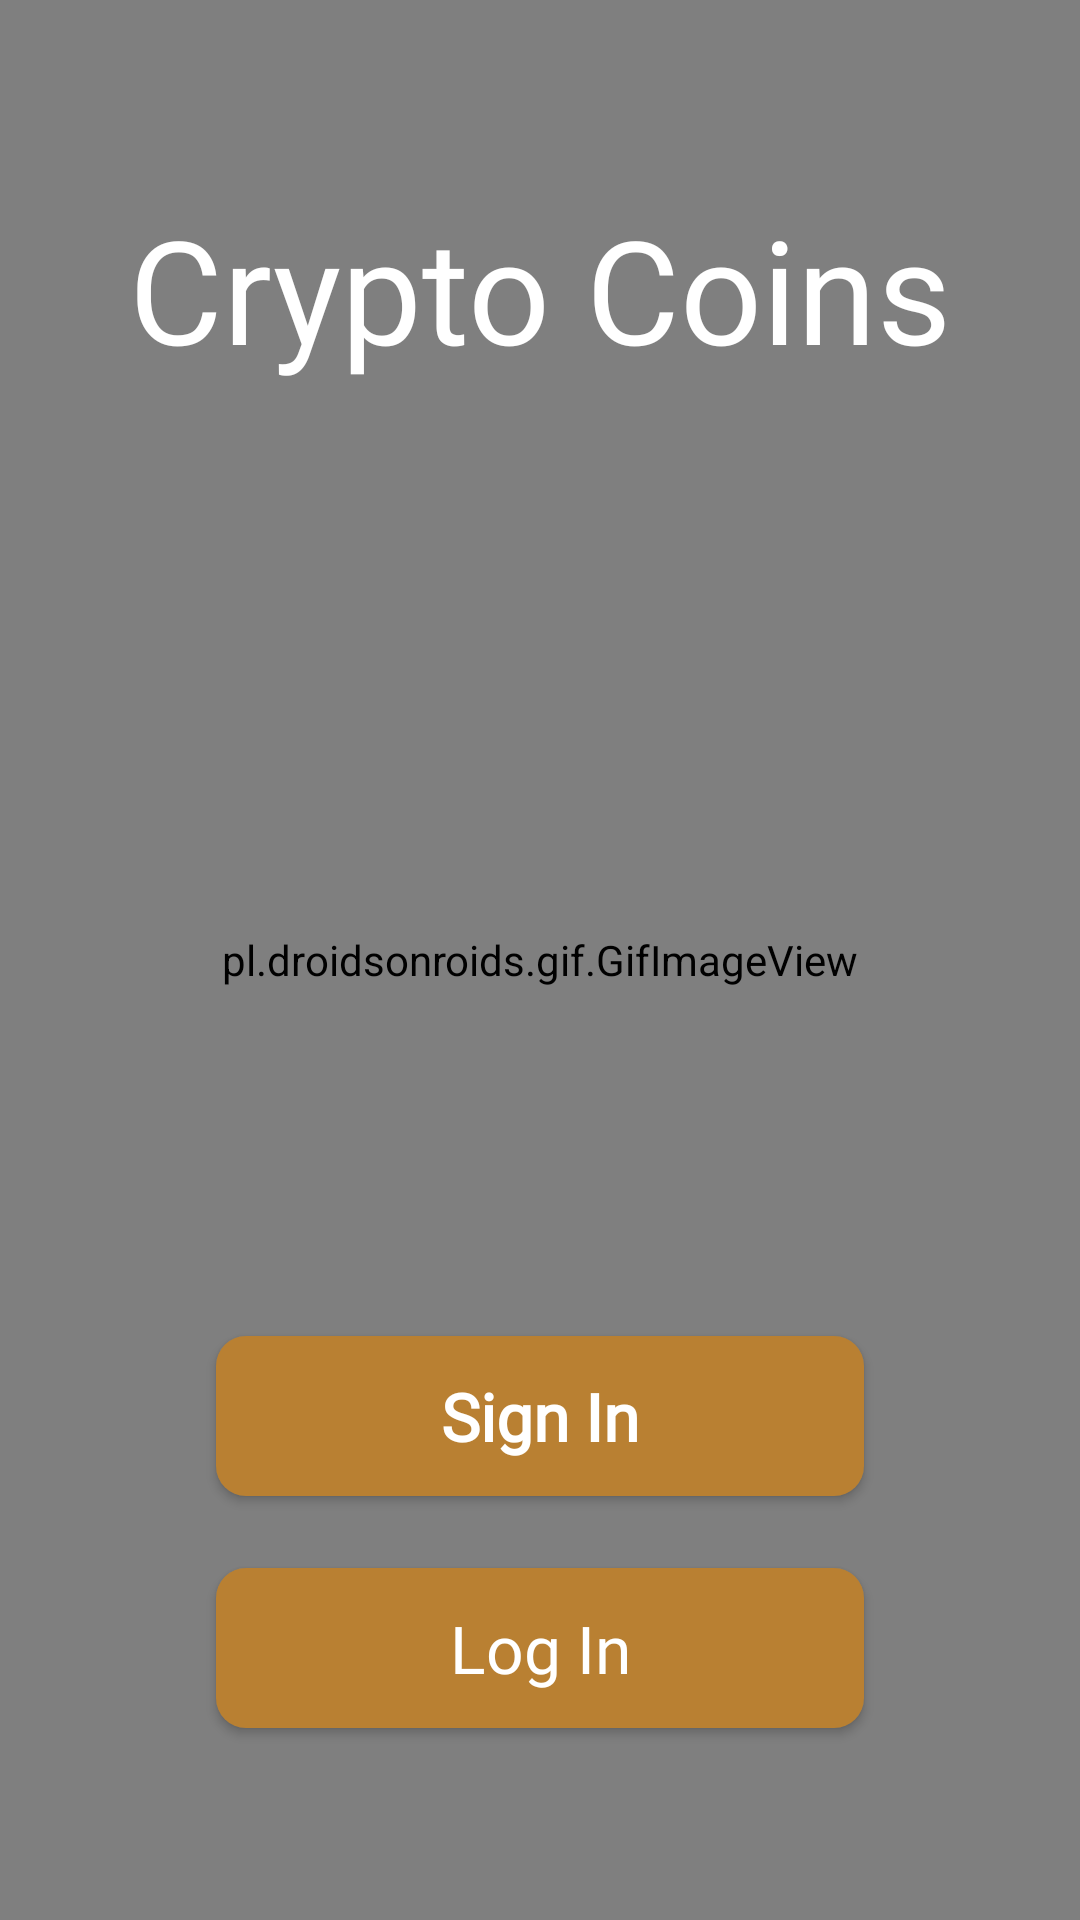

Write the Android layout XML for this screen, with the resource values it uses.
<!-- AndroidManifest.xml: application theme splashScreenTheme -->
<!-- res/layout/fragment_on_boarding.xml -->
<?xml version="1.0" encoding="utf-8"?>
<androidx.constraintlayout.widget.ConstraintLayout xmlns:android="http://schemas.android.com/apk/res/android"
    xmlns:app="http://schemas.android.com/apk/res-auto"
    xmlns:tools="http://schemas.android.com/tools"
    android:layout_width="match_parent"
    android:layout_height="match_parent"
    tools:context=".ui.on_boarding.OnBoardingFragment">

    <pl.droidsonroids.gif.GifImageView
        android:id="@+id/ivGifBg"
        android:layout_width="match_parent"
        android:layout_height="match_parent"
        android:scaleType="fitXY"
        android:src="@drawable/coin"
        app:layout_constraintBottom_toBottomOf="parent"
        app:layout_constraintEnd_toEndOf="parent"
        app:layout_constraintStart_toStartOf="parent"
        app:layout_constraintTop_toTopOf="parent" />
    <TextView
        android:id="@+id/tvAppTitle"
        android:layout_width="wrap_content"
        android:layout_height="wrap_content"
        android:layout_marginTop="64dp"
        android:fontFamily="@font/alfa_slab_one"
        android:text="@string/app_name"
        android:textColor="@color/white"
        android:textSize="48sp"
        app:layout_constraintEnd_toEndOf="parent"
        app:layout_constraintStart_toStartOf="parent"
        app:layout_constraintTop_toTopOf="parent" />

    <androidx.appcompat.widget.AppCompatButton
        android:id="@+id/btnSignIn"
        android:layout_width="0dp"
        android:layout_height="wrap_content"
        android:layout_marginStart="72dp"
        android:layout_marginEnd="72dp"
        android:layout_marginBottom="24dp"
        android:background="@drawable/yellow_btn_selector"
        android:fontFamily="@font/montserrat_bold"
        android:padding="12dp"
        android:text="@string/on_boarding_sign_in"
        android:textAllCaps="false"
        android:textColor="@color/white"
        android:textSize="22sp"
        android:textStyle="bold"
        app:layout_constraintBottom_toTopOf="@id/btnLogIn"
        app:layout_constraintEnd_toEndOf="parent"
        app:layout_constraintStart_toStartOf="parent" />

    <androidx.appcompat.widget.AppCompatButton
        android:id="@+id/btnLogIn"
        android:layout_width="0dp"
        android:layout_height="wrap_content"
        android:layout_marginStart="72dp"
        android:layout_marginEnd="72dp"
        android:layout_marginBottom="64dp"
        android:background="@drawable/yellow_btn_selector"
        android:fontFamily="@font/montserrat_bold"
        android:padding="12dp"
        android:text="@string/on_boarding_log_in"
        android:textAllCaps="false"
        android:textColor="@color/white"
        android:textSize="22sp"
        app:layout_constraintBottom_toBottomOf="parent"
        app:layout_constraintEnd_toEndOf="parent"
        app:layout_constraintStart_toStartOf="parent" />


</androidx.constraintlayout.widget.ConstraintLayout>
<!-- resources referenced by this layout -->
<resources>
  <color name="white">#FFFFFFFF</color>
  <!-- drawable yellow_btn_selector (drawable) -->
  <?xml version="1.0" encoding="utf-8"?>
  <selector xmlns:android="http://schemas.android.com/apk/res/android">
      <item android:state_pressed="true" android:drawable="@drawable/light_yellow_btn_bg"/>
      <item android:state_pressed="false" android:drawable="@drawable/dark_yellow_btn_bg"/>
  
  </selector>
  <string name="app_name">Crypto Coins</string>
  <string name="on_boarding_log_in">Log In</string>
  <string name="on_boarding_sign_in">Sign In</string>
  <style name="splashScreenTheme" parent="Theme.MaterialComponents.DayNight.NoActionBar">
          <item name="android:windowBackground">@drawable/splash_screen_drawable</item>
          <item name="android:statusBarColor">@color/splash_color_bg</item>
          <item name="android:windowLightStatusBar">false</item>
          <item name="android:windowSoftInputMode">adjustResize</item>
          <item name="colorPrimary">@color/purple_500</item>
          <item name="colorPrimaryDark">@color/purple_bg</item>
          <item name="colorAccent">@color/teal_200</item>
      </style>
  <!-- drawable light_yellow_btn_bg (drawable) -->
  <?xml version="1.0" encoding="utf-8"?>
  <shape xmlns:android="http://schemas.android.com/apk/res/android">
      <solid android:color="@color/light_yellow"/>
      <corners android:radius="10dp"/>
  
  </shape>
  <!-- drawable dark_yellow_btn_bg (drawable) -->
  <?xml version="1.0" encoding="utf-8"?>
  <shape xmlns:android="http://schemas.android.com/apk/res/android">
      <solid android:color="@color/dark_yellow"/>
      <corners android:radius="10dp"/>
  
  </shape>
  <!-- drawable splash_screen_drawable (drawable) -->
  <?xml version="1.0" encoding="utf-8"?>
  <layer-list xmlns:android="http://schemas.android.com/apk/res/android">
      <item android:drawable="@color/splash_color_bg"/>
  
      <item android:drawable="@drawable/splash_bg" android:gravity="center" android:height="300dp" android:width="300dp"/>
  </layer-list>
  <color name="splash_color_bg">#640eb1</color>
  <color name="purple_500">#FF6200EE</color>
  <color name="purple_bg">#2e0641</color>
  <color name="teal_200">#FF03DAC5</color>
  <color name="light_yellow">#ffc22b</color>
  <color name="dark_yellow">#b98032</color>
  <!-- drawable splash_bg: jpg bitmap (drawable-v24, 53089 bytes) -->
</resources>
